Dataset: data (GitHub, SumitSharma2210/Image-Classification-using-pythorch). Classes: coin 1, coin 10, coin 2, coin 5.

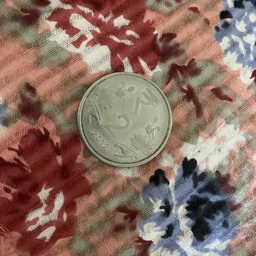
Label: coin 2

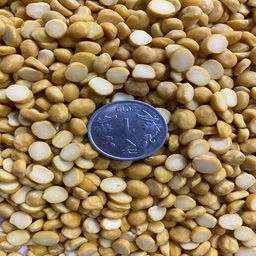
Label: coin 1

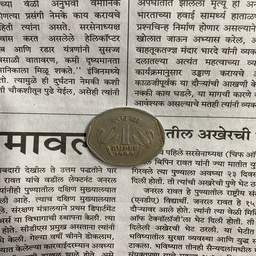
Label: coin 1

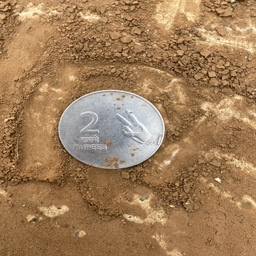
Label: coin 2

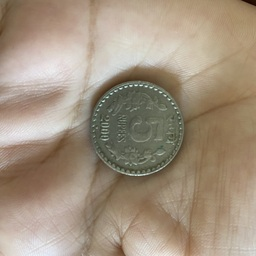
Label: coin 5

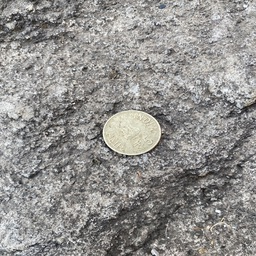
Label: coin 5
